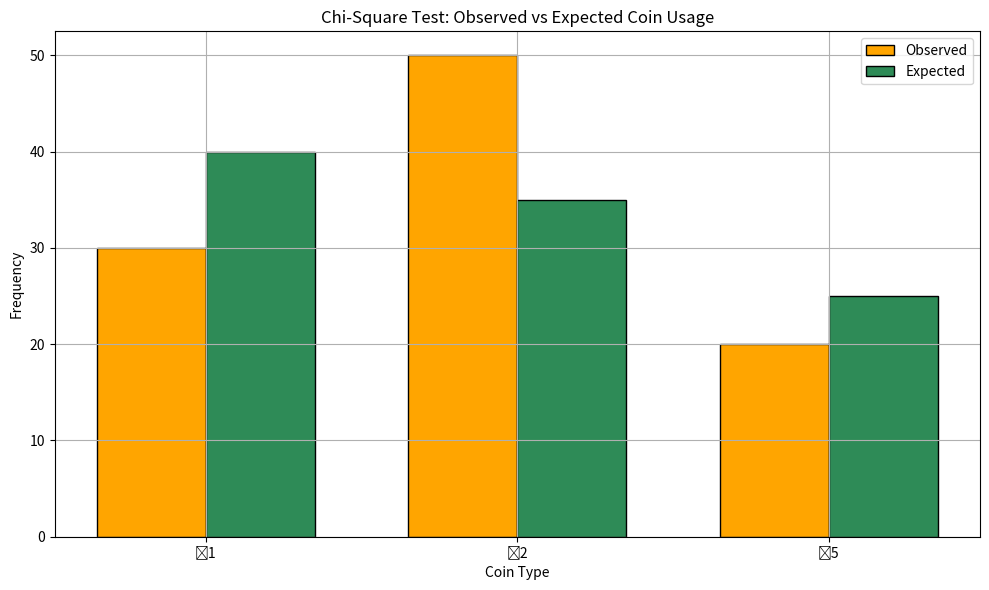

The script that saved this image:
# You run a vending machine that accepts coins. Over time, you’ve collected data on
# what coin types (₹1, ₹2, ₹5) users insert, and you know their expected usage pattern from past data:

# ₹1 → 40%

# ₹2 → 35%

# ₹5 → 25%

# Now, in one particular week, you notice a suspicious pattern:

# ₹1 → 30 coins

# ₹2 → 50 coins

# ₹5 → 20 coins

# You want to know:

# Is this unusual enough to suspect someone is inserting fake coins?

# This is where the Chi-Square Goodness-of-Fit Test comes in — to measure whether the
# observed frequencies differ significantly from the expected frequencies.

import numpy as np
import matplotlib.pyplot as plt

# Observed coin usage
observed = np.array([30, 50, 20])

# Historical expected ratio
expected_ratio = np.array([0.40, 0.35, 0.25])
total = np.sum(observed)
expected = expected_ratio * total

# Compute Chi-Square statistic manually
chi_square_stat = np.sum((observed - expected) ** 2 / expected)

# Degrees of Freedom = number of categories - 1
df = len(observed) - 1

# Critical value for df=2 at 99% confidence
critical_value_99 = 9.210

# Decision
if chi_square_stat > critical_value_99:
    decision = "❌ Suspicious usage detected (Significant deviation)"
else:
    decision = "✅ Usage is normal (No significant deviation)"

# Print results
print(f"Chi-Square Statistic: {chi_square_stat:.4f}")
print(f"Critical Value (99% confidence, df=2): {critical_value_99}")
print(f"Decision: {decision}")

# Visualization
coin_labels = ['₹1', '₹2', '₹5']
x = np.arange(len(coin_labels))
bar_width = 0.35

plt.figure(figsize=(10, 6))
plt.bar(x - bar_width/2, observed, width=bar_width, color='orange', edgecolor='black', label='Observed')
plt.bar(x + bar_width/2, expected, width=bar_width, color='seagreen', edgecolor='black', label='Expected')
plt.xticks(x, coin_labels)
plt.xlabel("Coin Type")
plt.ylabel("Frequency")
plt.title("Chi-Square Test: Observed vs Expected Coin Usage")
plt.legend()
plt.grid(True)
plt.tight_layout()
plt.show()
